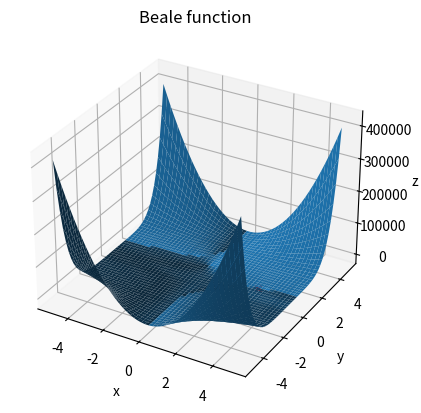

This chart was generated by the following Python code:
import random
import matplotlib.pyplot as plt
import numpy as np

def foo(x,y): #beale function f(3,0.5)=0
    return pow(1.5 - x +  x*y,2)+pow(2.25-x+ x*pow(y,2),2)+pow(2.625-x+ x* pow(y,3),2)

def fitness(x,y):
    ans = foo(x,y)
    return abs(1/ans)

def crossover(bestSolutions):
    for s in bestSolutions:
        elements.append(s[1][0])
        elements.append(s[1][1])
    return elements

def mutation(elements):
    for _ in range(1000):
        el = random.choice(elements) * random.uniform(0.99,1.01)
        e2 = random.choice(elements) * random.uniform(0.99,1.01)
        newGen.append((el,e2))
    return newGen

solutions = []
for s in range(1000):
    solutions.append( (random.uniform(0,1000), random.uniform(0,1000)))

for i in range(10000):
    rankedSolutions = []
    for s in solutions:
        rankedSolutions.append((fitness(s[0], s[1]), s))
        rankedSolutions.sort(reverse=True)
    print(f"Generacja {i}: {rankedSolutions[0]}")

    if rankedSolutions[0][0] > 9999:
        break
    bestSolutions = rankedSolutions[:100]
    elements = []
    crossover(bestSolutions)
    newGen = []
    mutation(elements)
    solutions = newGen


x = np.linspace(-5, 5, 50)
y = np.linspace(-5, 5, 50)
X, Y = np.meshgrid(x, y)
Z = foo(X, Y)

fig = plt.figure()
ax = fig.add_subplot(111, projection='3d')
ax.plot_surface(X, Y, Z)

ax.scatter(rankedSolutions[0][1][0], rankedSolutions[0][1][1], 0,c='r', marker='x')

ax.set_xlabel("x")
ax.set_ylabel("y")
ax.set_zlabel("z")
plt.title("Beale function")
plt.show()